Image classification data set "dataset_v3" (yannmeri/PREPARATION_PLAN on GitHub). Class labels (3): clay, loam, sand.

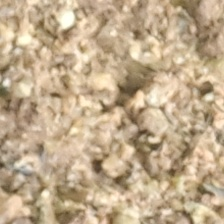
Label: sand

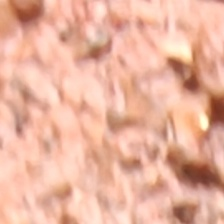
Label: clay

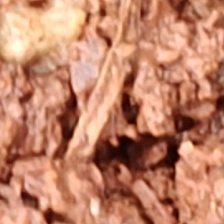
Label: clay

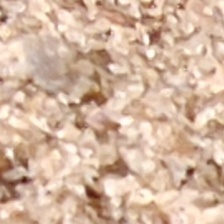
Label: sand

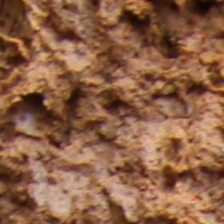
Label: loam

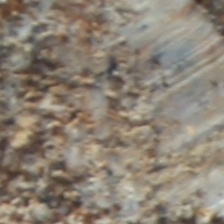
Label: loam
